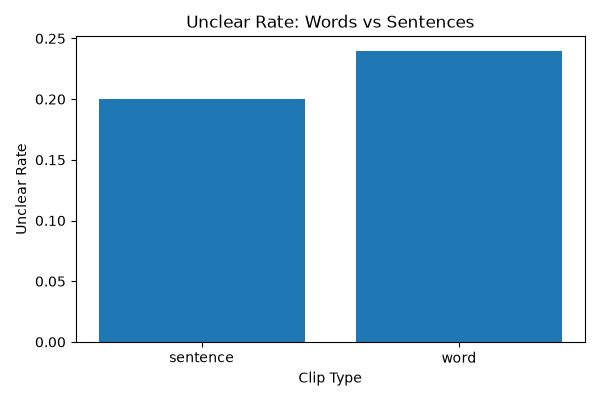

Source data for this figure (header and first rows):
clip_type, total, unclear_count, unclear_rate
sentence, 45, 9, 0.2
word, 200, 48, 0.24
